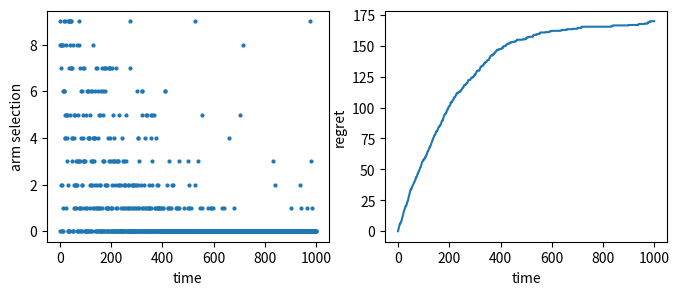

Source code (Python):
import matplotlib.pyplot as plt
import numpy as np


def exp3(rng, arms, T=None, rate=None):
    """EXP3 algorithm for adversarial MAB with costs (not rewards).

    Is a generator. Use like:

        rng = np.random.default_rng()
        algo = exp3(...)
        loss = None
        for t in range(T):
            i = algo.send(loss)
            loss = <get loss from the world>

[redacted]
[redacted]
    with multiplicative-update optimization implemented.
    """

    # Choose optimal rate for known T.
    if rate is None:
        assert T is not None
        rate = np.sqrt(np.log(arms) / (T * arms))

    # Initialize weights with exp(0).
    y = np.ones(arms)

    while True:
        p = y / np.sum(y)
        i = rng.choice(arms, p=p)
        loss = yield i
        y[i] *= np.exp(-rate * loss / p[i])


def main():

    # Small instance for testing.
    k = 10
    T = 1000

    # This will be a simple instance with constant rewards.
    # Not actually adversarial.
    # The sqrt increases the gap between best and second-best.
    costs = np.sqrt(np.linspace(0, 1, k))

    # Initialize the algorithm.
    rng = np.random.default_rng()
    algo = exp3(rng, k, T)

    # Run the algorithm.
    selection_log = np.zeros(T, dtype=int)
    loss = None
    for t in range(T):
        i = algo.send(loss)
        selection_log[t] = i
        loss = costs[i]

    # Compute regret accumulation.
    cost_history = costs[selection_log]
    opt_history = np.repeat(costs[0], T)
    regret = np.cumsum(cost_history - opt_history)

    # Plot.
    fig, (ax_choices, ax_regret) = plt.subplots(1, 2, figsize=(8, 3))
    ax_choices.plot(selection_log, linewidth=0, marker="o", markersize=2)
    ax_choices.set_ylabel("arm selection")

    ax_regret.plot(regret)
    ax_regret.set_ylabel("regret")

    for ax in (ax_choices, ax_regret):
        ax.set_xlabel("time")

    plt.savefig("exp3.pdf")


if __name__ == "__main__":
    main()
